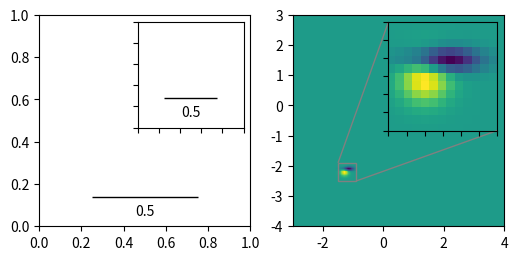

This figure's Python source:
import matplotlib.pyplot as plt
import numpy as np

from matplotlib import cbook
from mpl_toolkits.axes_grid1.anchored_artists import AnchoredSizeBar
from mpl_toolkits.axes_grid1.inset_locator import mark_inset, zoomed_inset_axes

fig, (ax, ax2) = plt.subplots(ncols=2, figsize=[6, 3])


# First subplot, showing an inset with a size bar.
ax.set_aspect(1)

axins = zoomed_inset_axes(ax, zoom=0.5, loc='upper right')
# fix the number of ticks on the inset Axes
axins.yaxis.get_major_locator().set_params(nbins=7)
axins.xaxis.get_major_locator().set_params(nbins=7)
axins.tick_params(labelleft=False, labelbottom=False)


def add_sizebar(ax, size):
    asb = AnchoredSizeBar(ax.transData,
                          size,
                          str(size),
                          loc="lower center",
                          pad=0.1, borderpad=0.5, sep=5,
                          frameon=False)
    ax.add_artist(asb)

add_sizebar(ax, 0.5)
add_sizebar(axins, 0.5)


# Second subplot, showing an image with an inset zoom and a marked inset
Z = cbook.get_sample_data("axes_grid/bivariate_normal.npy")  # 15x15 array
extent = (-3, 4, -4, 3)
Z2 = np.zeros((150, 150))
ny, nx = Z.shape
Z2[30:30+ny, 30:30+nx] = Z

ax2.imshow(Z2, extent=extent, origin="lower")

axins2 = zoomed_inset_axes(ax2, zoom=6, loc="upper right")
axins2.imshow(Z2, extent=extent, origin="lower")

# subregion of the original image
x1, x2, y1, y2 = -1.5, -0.9, -2.5, -1.9
axins2.set_xlim(x1, x2)
axins2.set_ylim(y1, y2)
# fix the number of ticks on the inset Axes
axins2.yaxis.get_major_locator().set_params(nbins=7)
axins2.xaxis.get_major_locator().set_params(nbins=7)
axins2.tick_params(labelleft=False, labelbottom=False)

# draw a bbox of the region of the inset Axes in the parent Axes and
# connecting lines between the bbox and the inset Axes area
mark_inset(ax2, axins2, loc1=2, loc2=4, fc="none", ec="0.5")

plt.show()